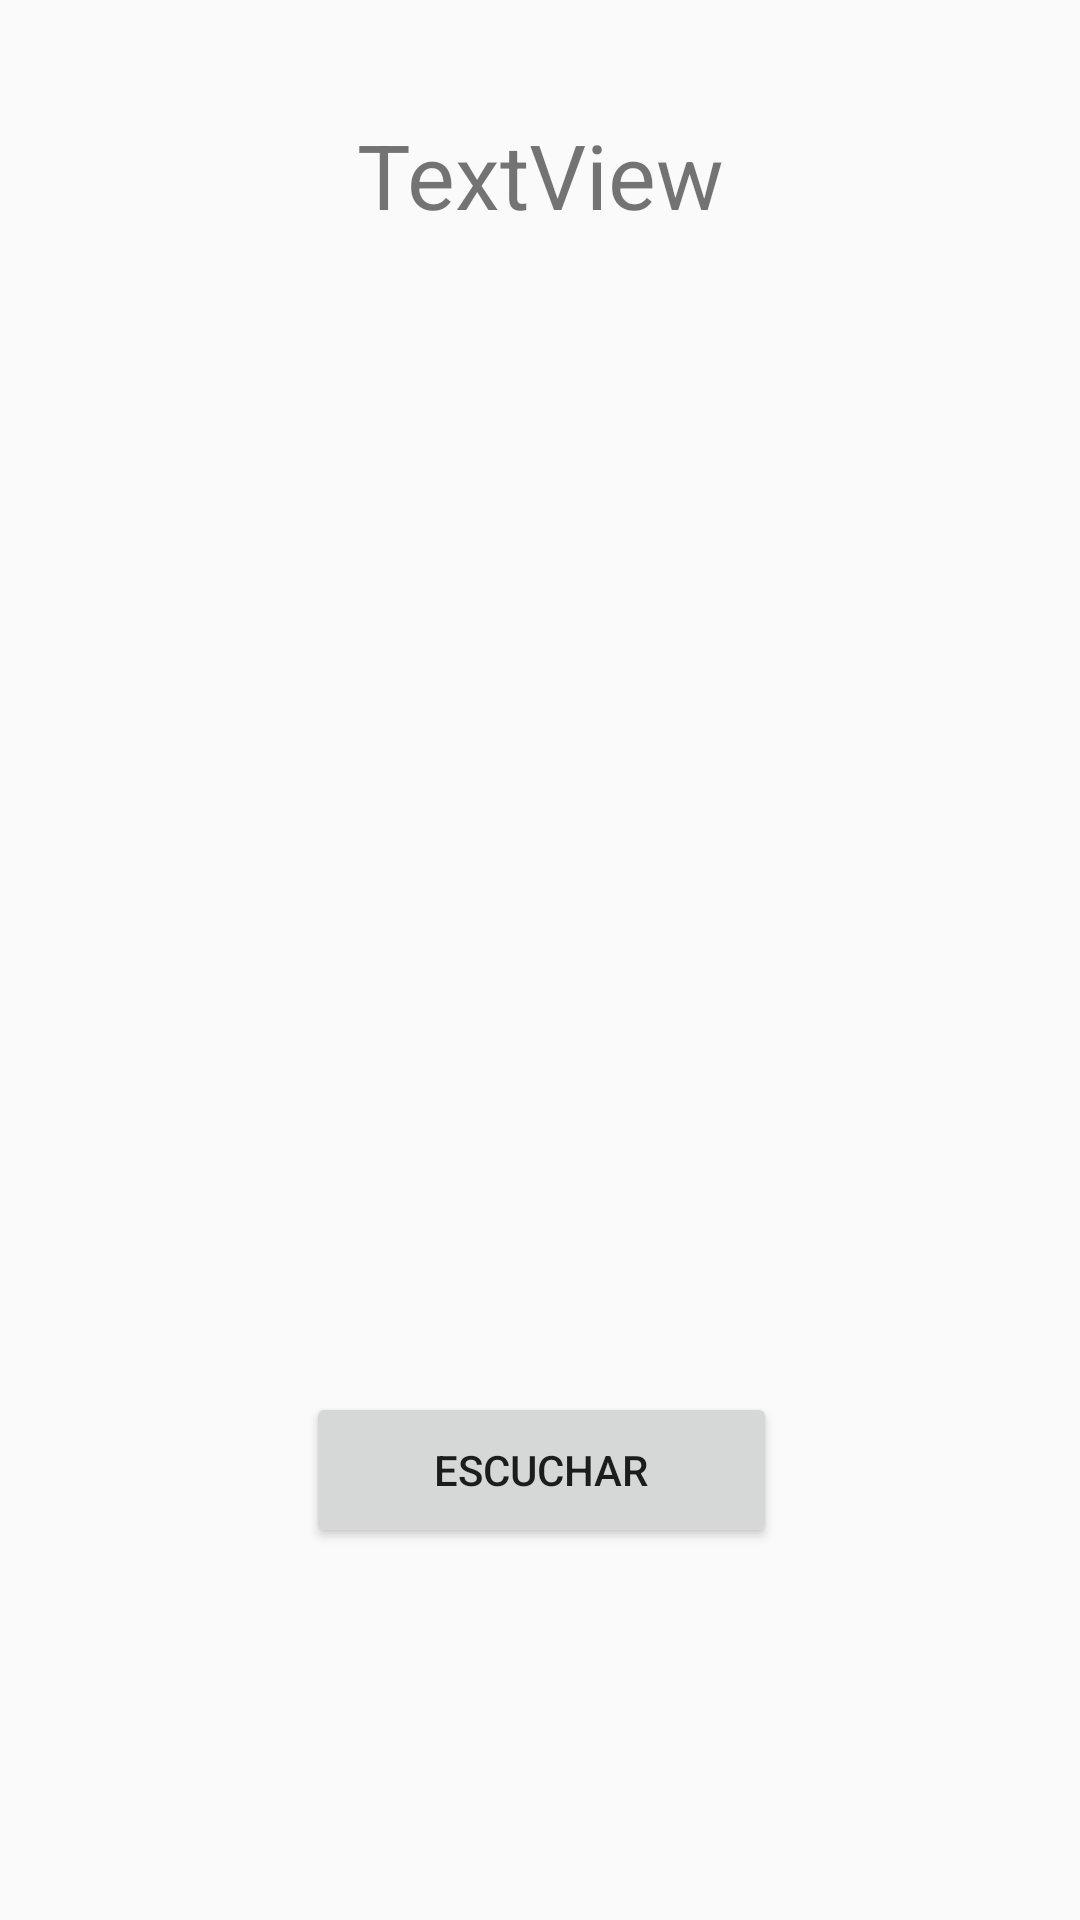

Reconstruct the res/layout file that produces this screen, plus the resources it refers to.
<!-- AndroidManifest.xml: application theme AppTheme -->
<!-- res/layout/activity_finalnivel1.xml -->
<?xml version="1.0" encoding="utf-8"?>
<android.support.constraint.ConstraintLayout
    xmlns:android="http://schemas.android.com/apk/res/android"
    xmlns:app="http://schemas.android.com/apk/res-auto"
    xmlns:tools="http://schemas.android.com/tools"
    android:layout_width="match_parent"
    android:layout_height="match_parent"
    android:id="@+id/relativeLayout">

    <TextView
        android:id="@+id/textViewFN1"
        android:layout_width="wrap_content"
        android:layout_height="wrap_content"
        android:layout_marginTop="38dp"
        android:text="TextView"
        android:textSize="30sp"
        app:layout_constraintTop_toTopOf="parent"
        app:layout_constraintLeft_toLeftOf="parent"
        app:layout_constraintRight_toRightOf="parent" />

    <ImageView
        android:id="@+id/imageViewFinalNivel1"
        android:layout_width="279dp"
        android:layout_height="182dp"
        android:layout_marginTop="105dp"
        app:layout_constraintTop_toTopOf="parent"
        app:layout_constraintLeft_toLeftOf="parent"
        app:layout_constraintRight_toRightOf="parent" />

    <Button
        android:id="@+id/buttonFN1"
        android:layout_width="157dp"
        android:layout_height="52dp"
        android:layout_marginStart="8dp"
        android:layout_marginEnd="8dp"
        android:layout_marginBottom="124dp"
        android:text="Escuchar"
        app:layout_constraintBottom_toBottomOf="parent"
        app:layout_constraintEnd_toEndOf="parent"
        app:layout_constraintHorizontal_bias="0.502"
        app:layout_constraintStart_toStartOf="parent" />

</android.support.constraint.ConstraintLayout>
<!-- resources referenced by this layout -->
<resources>
  <style name="AppTheme" parent="Theme.AppCompat.Light.DarkActionBar">
          
          <item name="colorPrimary">@color/colorPrimary</item>
          <item name="colorPrimaryDark">@color/colorPrimaryDark</item>
          <item name="colorAccent">@color/colorAccent</item>
      </style>
  <color name="colorPrimary">#3F51B5</color>
  <color name="colorPrimaryDark">#303F9F</color>
  <color name="colorAccent">#24E5FA</color>
</resources>
